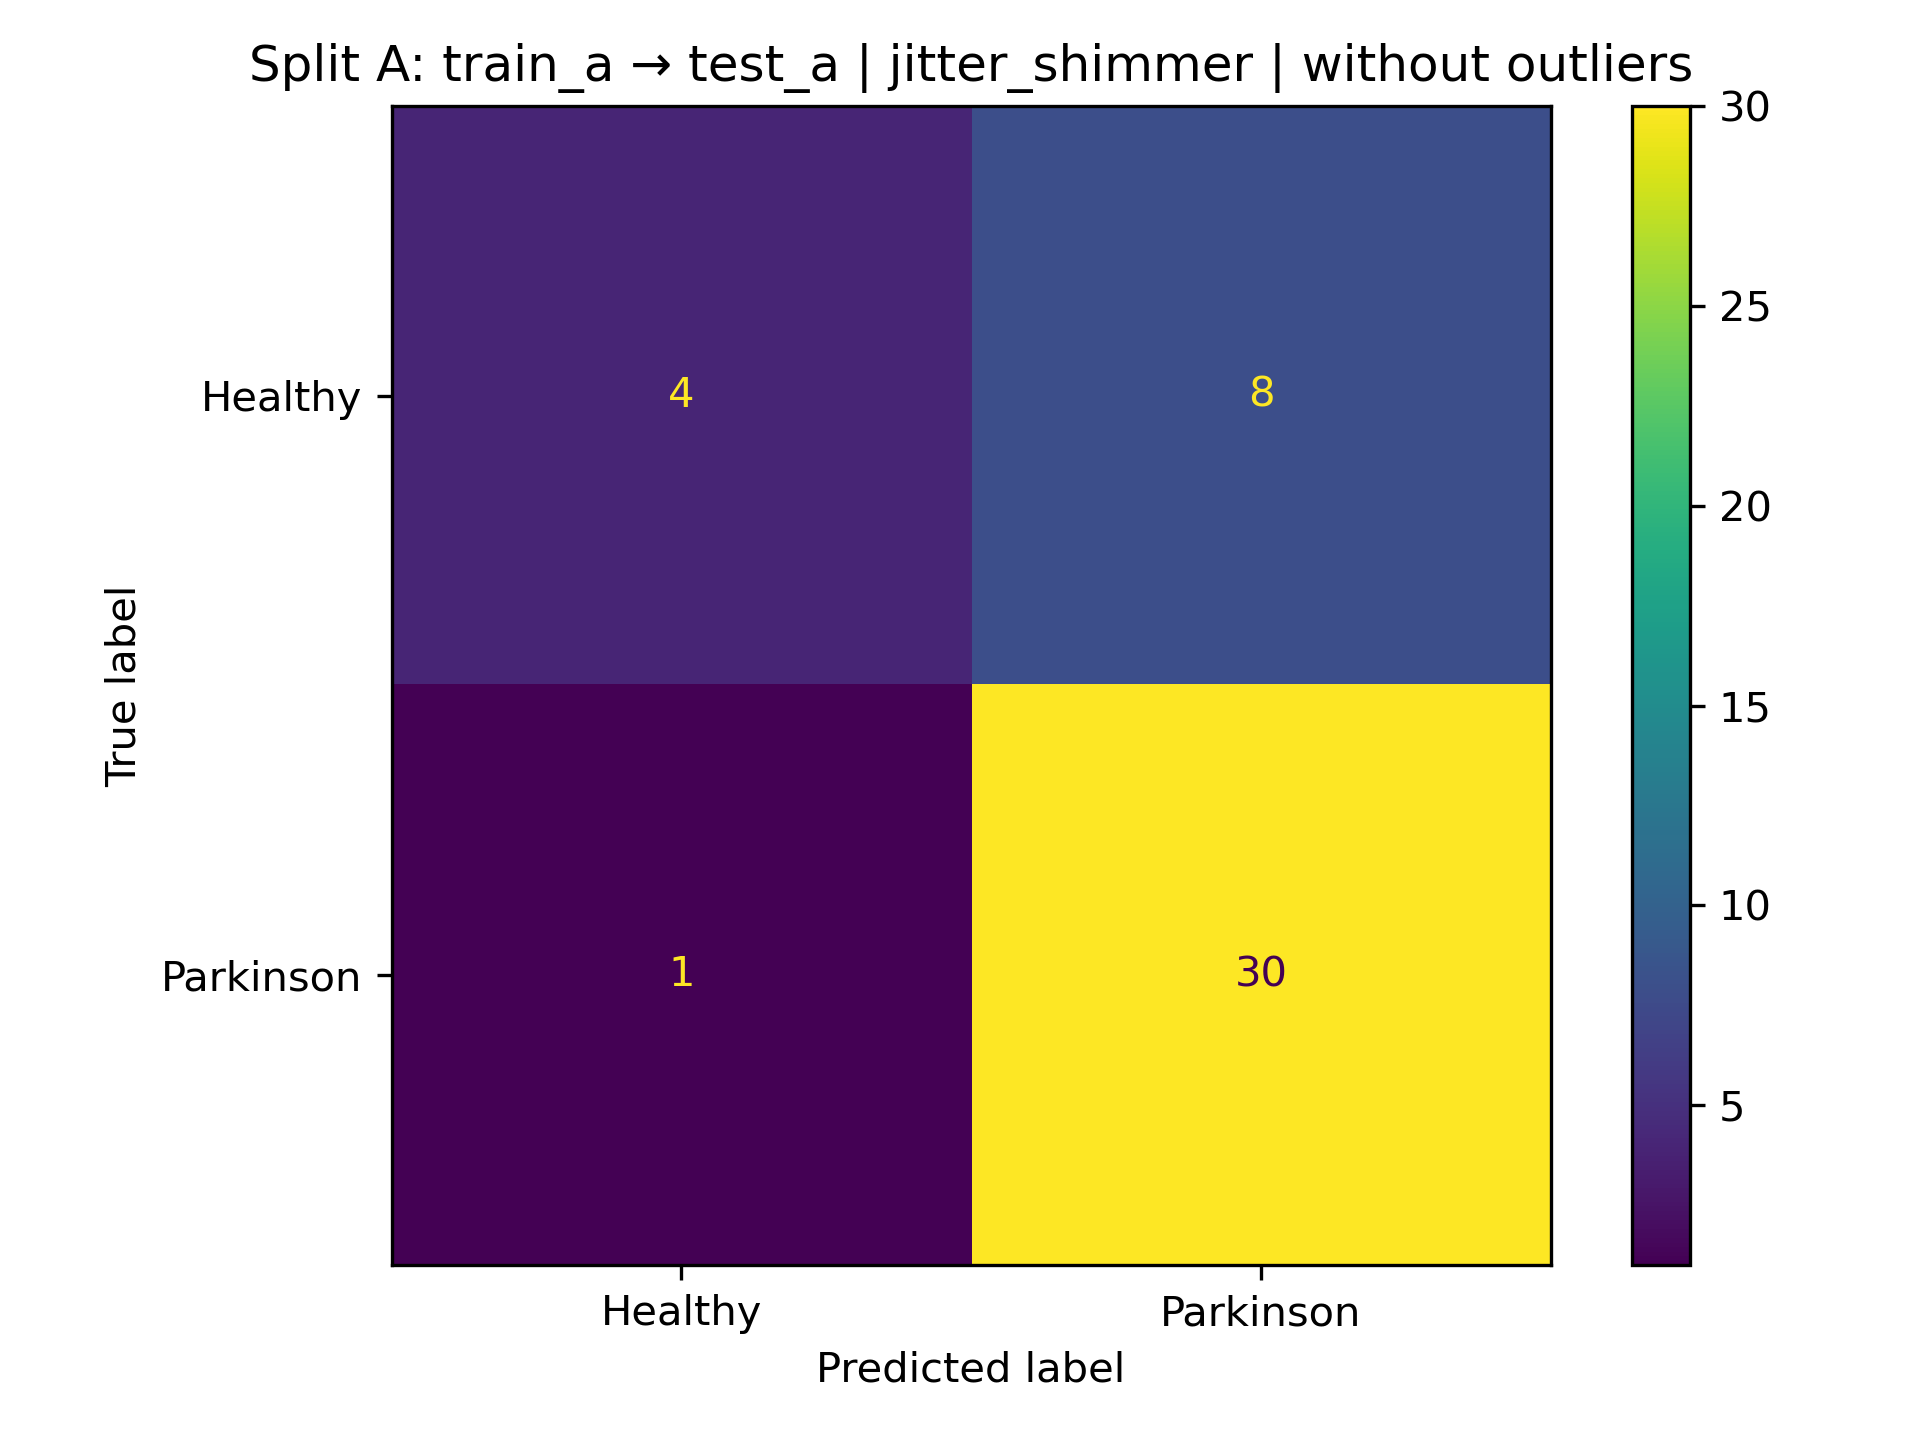

The file beside this chart, header and first rows:
, pred_Healthy, pred_Parkinson
true_Healthy, 4, 8
true_Parkinson, 1, 30
